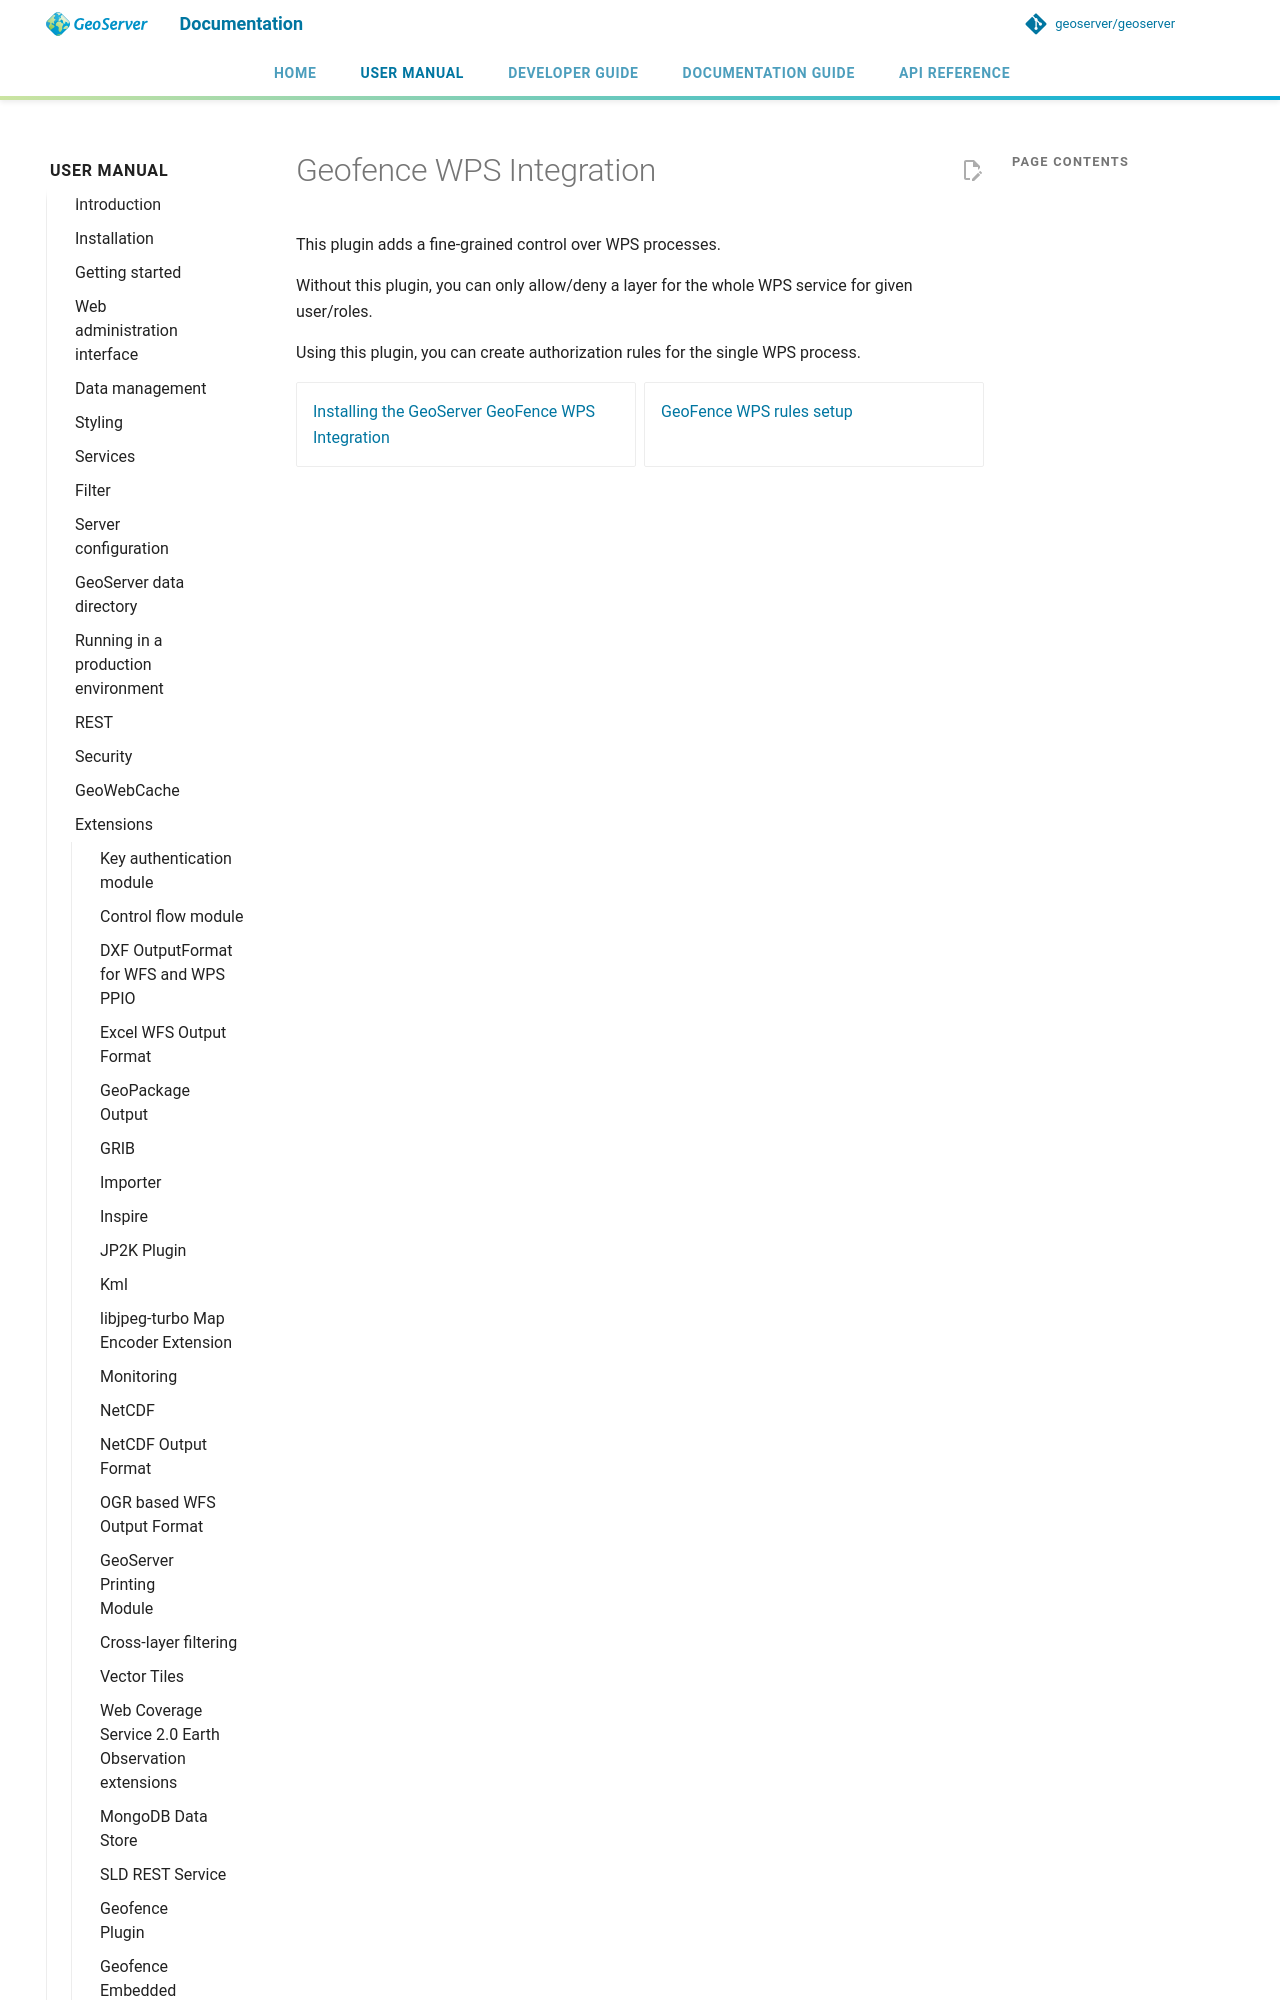

repository: petersmythe/geoserver · page: latest/en/user/extensions/geofence-wps/index.html · generator: mkdocs

# Geofence WPS Integration

This plugin adds a fine-grained control over WPS processes.

Without this plugin, you can only allow/deny a layer for the whole WPS service for given user/roles.

Using this plugin, you can create authorization rules for the sin
